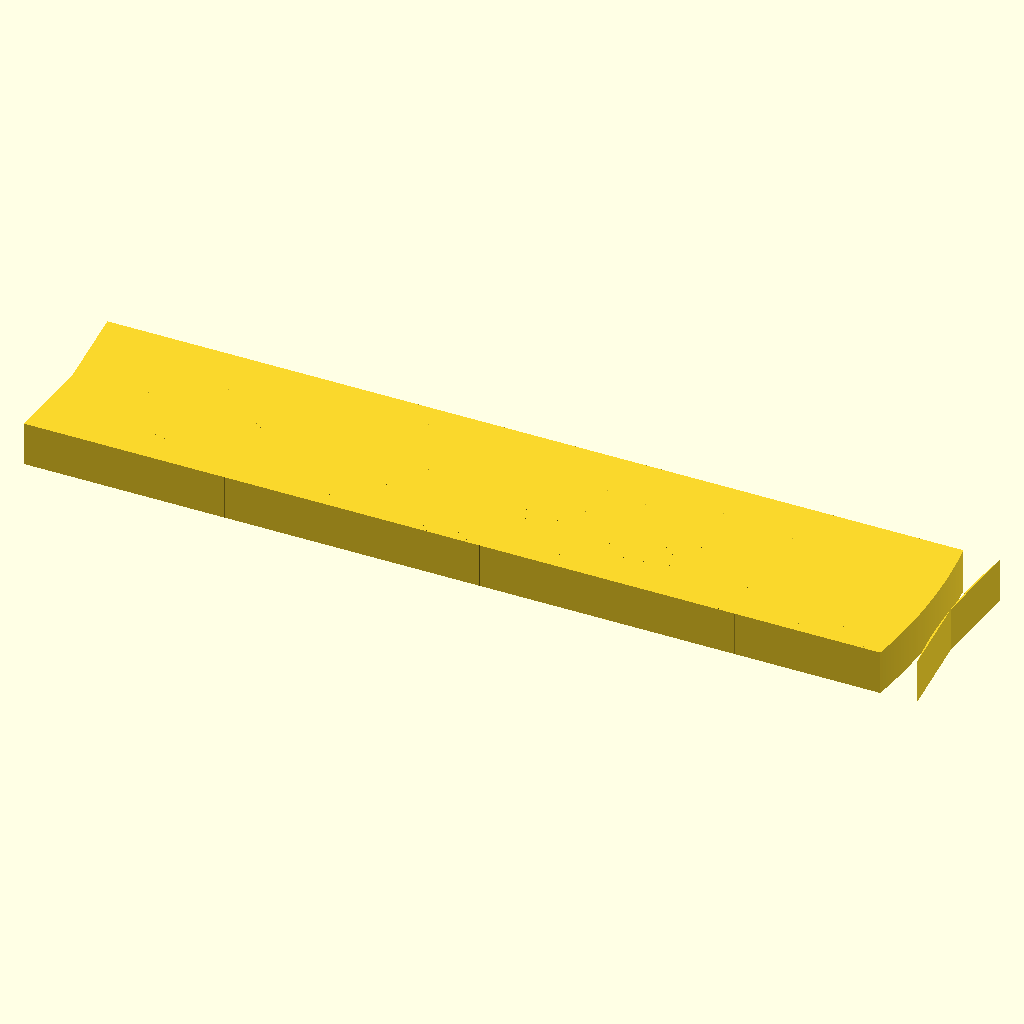
Cell 1: the model at its default parameters.
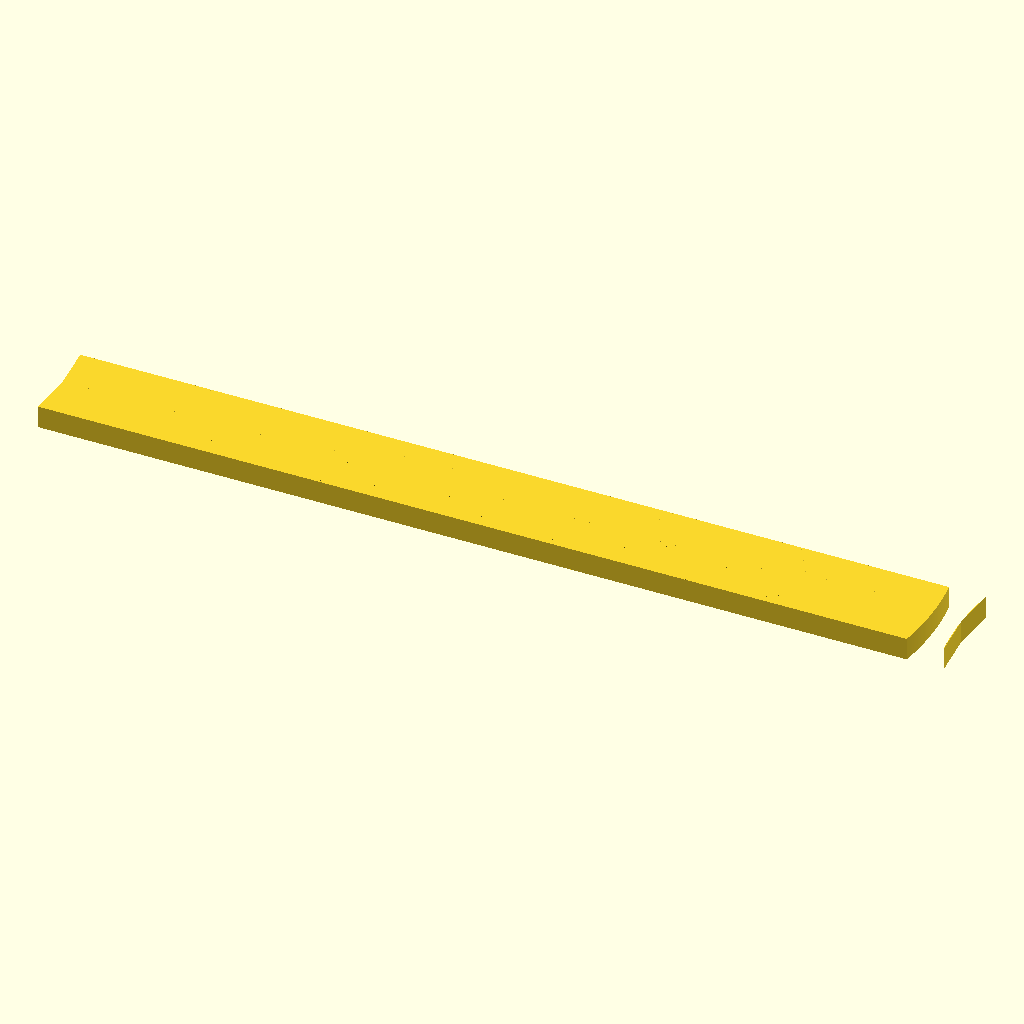
Cell 2: L = 40 (everything else at default).
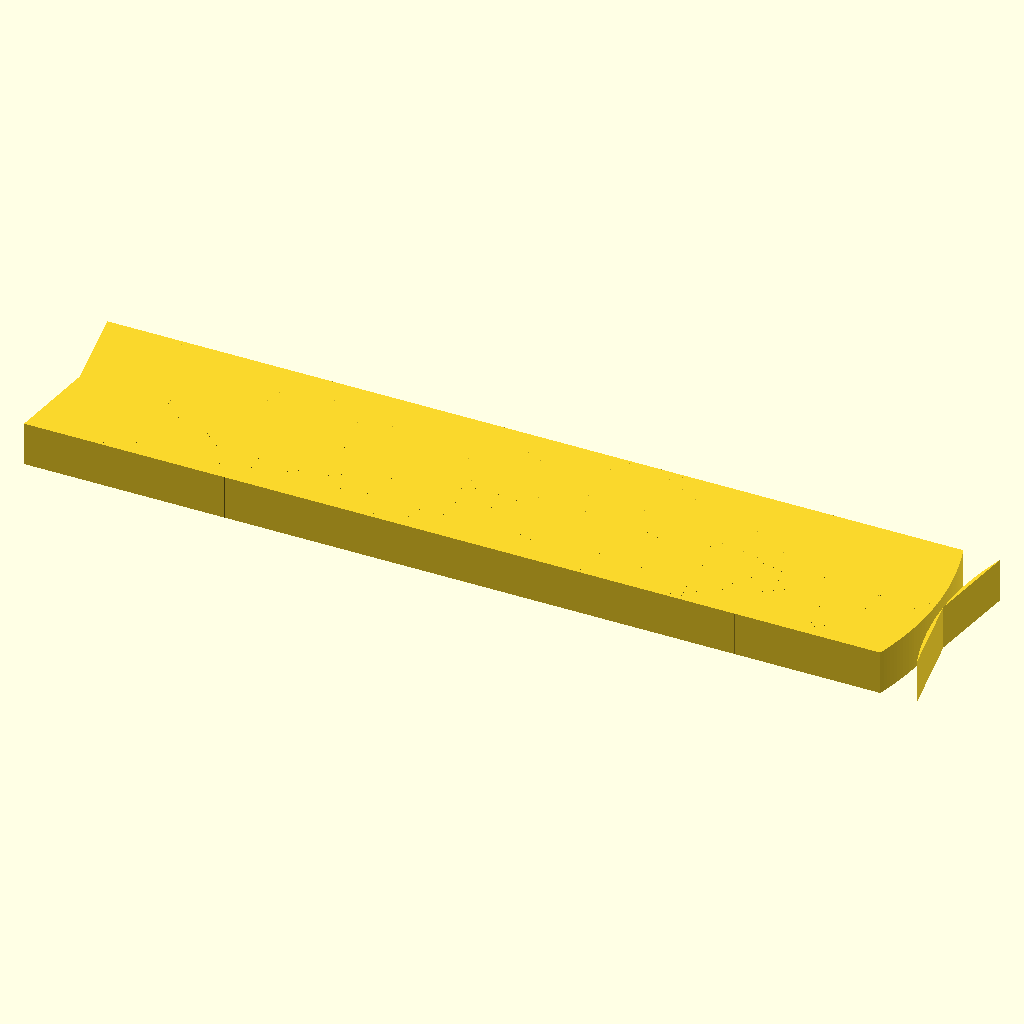
Cell 3: the same model with B = 8.
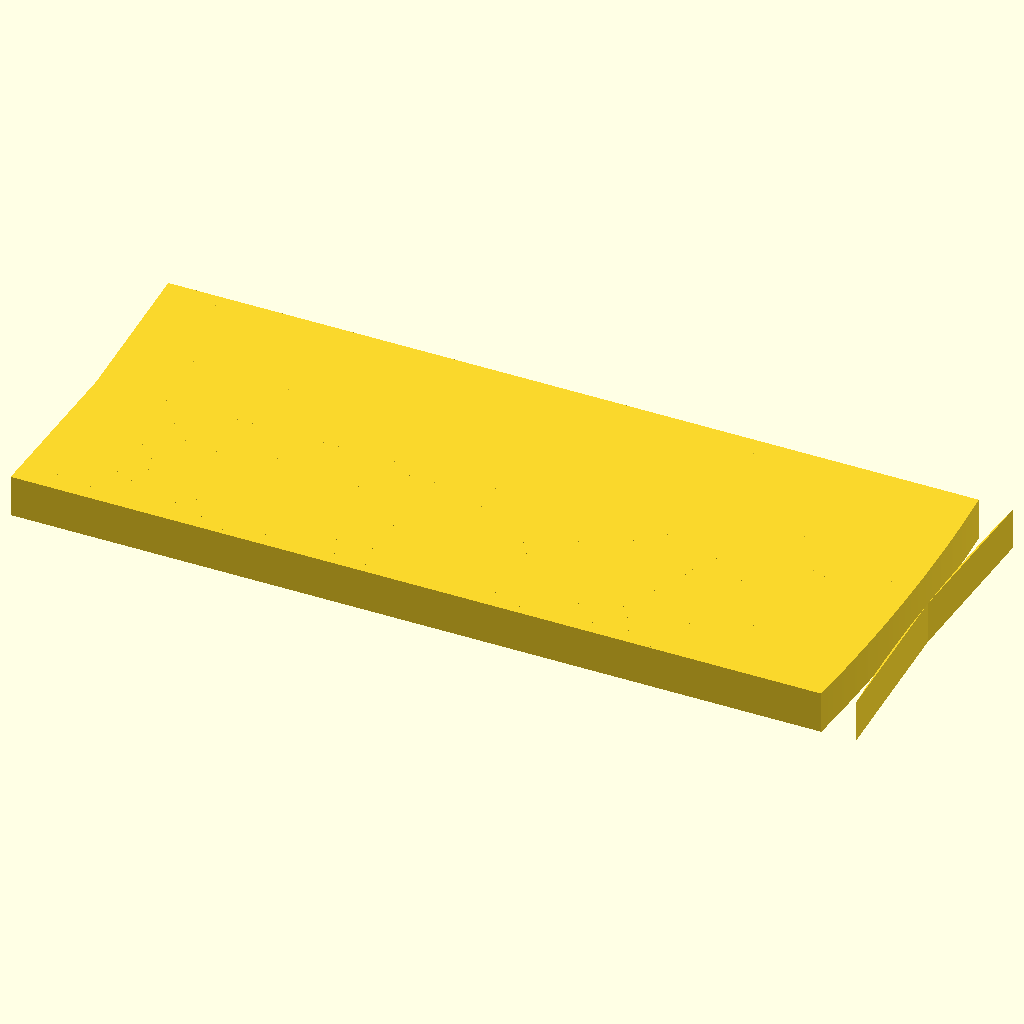
Cell 4 — T set to 4, the other parameters unchanged.
All cells are drawn from the same view direction (rotation 55°, 0°, 25°, orthographic, colour scheme Cornfield), but the view is re-fitted for each cell, so position and scale can differ between cells as well as the parameter.
OpenSCAD source file 2026/wigleyhull/wigleyhull.scad:
// Wigley Hull Parameters
L = 20; // Length
B = 4;  // Breadth
T = 2;  // Draft
slices = 50; // Number of cross-section profiles

// Generate the half-hull
module wigley_half() {
    for (i = [0 : slices-1]) {
        // Map i to x: from -L/2 to L/2
        x = -L/2 + (L / (slices-1)) * i; 
        x_next = -L/2 + (L / (slices-1)) * (i + 1);

        hull() {
            // Profile at x
            translate([x, 0, 0]) 
                wigley_profile(L, B, T, x);
            
            // Profile at x_next
            translate([x_next, 0, 0]) 
                wigley_profile(L, B, T, x_next);
        }
    }
}

// Generate an individual 2D cross-section
module wigley_profile(L, B, T, x_loc) {
    points = [for (z = [0 : -0.1 : -T]) 
        let( y = (B/2) * (1 - pow((2 * x_loc / L), 2)) * (1 - pow((z / -T), 2)) )
        [y, z]
    ];
    
    polygon(points);
}

// Render the full symmetric ship
union() {
    wigley_half();
    mirror([0, 1, 0]) wigley_half();
}
Customizer parameters (derived from the source; name, type, default, range or options):
L: number, default 20
B: number, default 4
T: number, default 2
slices: number, default 50
